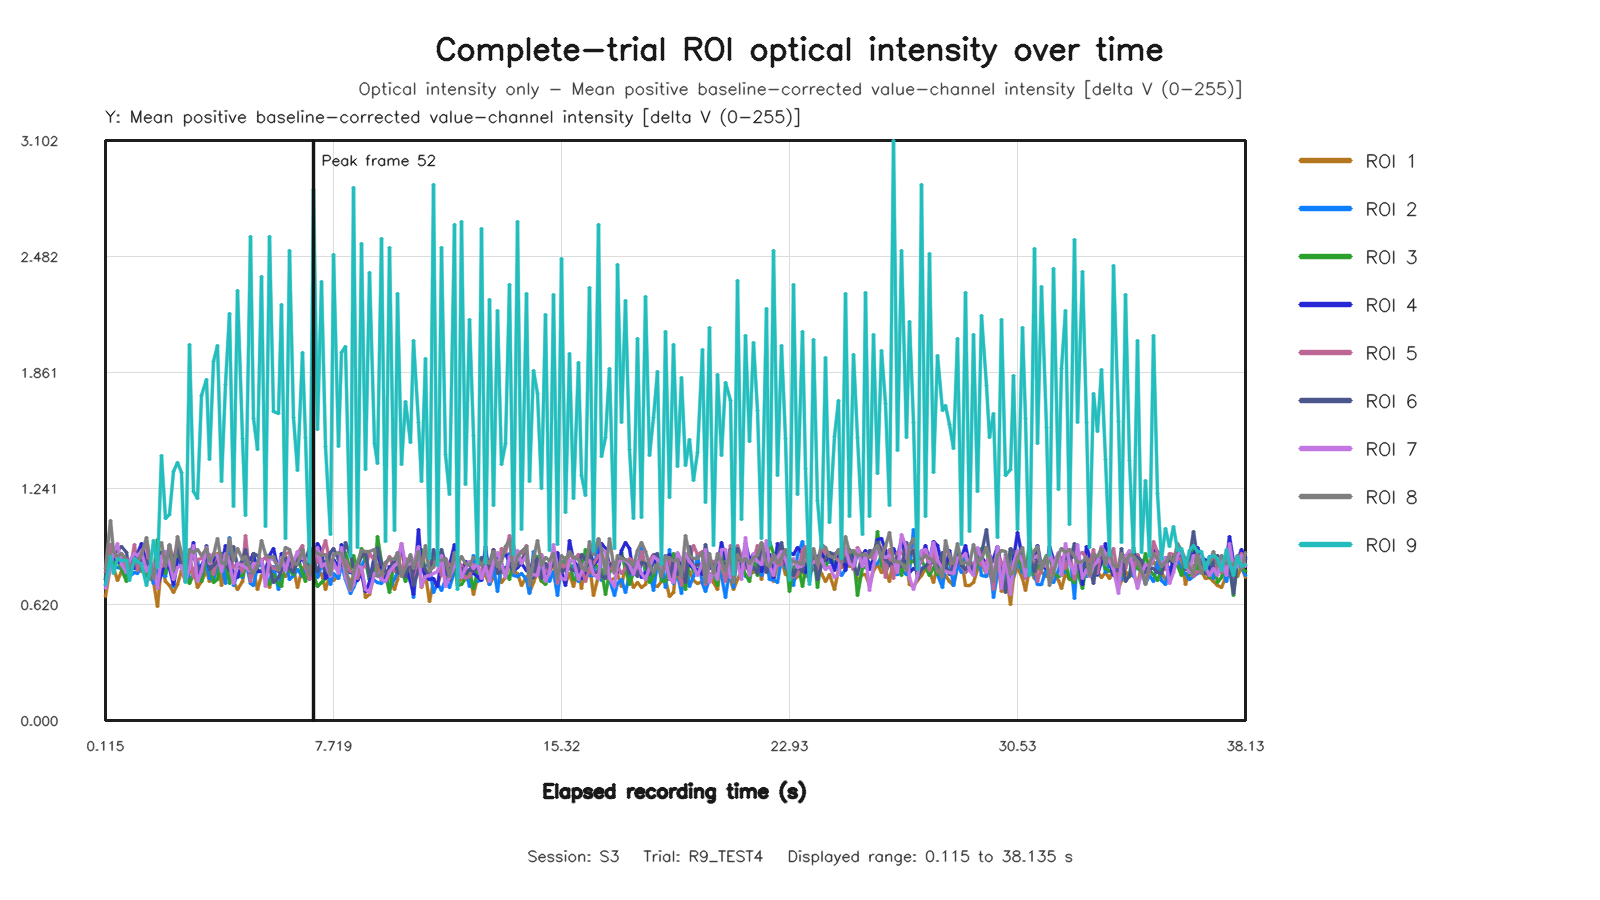

The file beside this chart, header and first rows:
capture_frame_id, elapsed_time_s, roi1_value, roi2_value, roi3_value, roi4_value, roi5_value, roi6_value, roi7_value, roi8_value, roi9_value
0, 0.1152, 0.6621, 0.7236, 0.7641, 0.7557, 0.7902, 0.7556, 0.7057, 0.8128, 0.729
1, 0.2707, 0.8306, 0.8349, 0.9095, 0.8436, 0.9434, 0.8735, 0.8287, 1.069, 0.8793
2, 0.3868, 0.8171, 0.8243, 0.8221, 0.8761, 0.8949, 0.882, 0.892, 0.9063, 0.7862
3, 0.5232, 0.7462, 0.8162, 0.8638, 0.8444, 0.8621, 0.9078, 0.9456, 0.8753, 0.8684
4, 0.6595, 0.7943, 0.8105, 0.81, 0.8524, 0.8884, 0.9289, 0.8337, 0.8941, 0.8546
5, 0.8016, 0.776, 0.771, 0.743, 0.8033, 0.7892, 0.8975, 0.7936, 0.8602, 0.8554
6, 0.9149, 0.7982, 0.7681, 0.8105, 0.8268, 0.7962, 0.7785, 0.8552, 0.821, 0.7464
7, 1.076, 0.88, 0.7891, 0.824, 0.8139, 0.9389, 0.8785, 0.895, 0.8521, 0.8691
8, 1.187, 0.8627, 0.7885, 0.8098, 0.8944, 0.801, 0.896, 0.8803, 0.8466, 0.8512
9, 1.315, 0.7962, 0.8309, 0.8169, 0.9475, 0.9095, 0.854, 0.9014, 0.8901, 0.8361
10, 1.473, 0.7968, 0.8674, 0.7711, 0.8388, 0.9359, 0.857, 0.7943, 0.9807, 0.7196
11, 1.587, 0.7572, 0.8436, 0.8255, 0.8348, 0.7767, 0.8058, 0.8249, 0.8779, 0.7911
12, 1.723, 0.7421, 0.7323, 0.7865, 0.8341, 0.8133, 0.8133, 0.8386, 0.7619, 0.9623
13, 1.859, 0.6096, 0.8044, 0.9659, 0.7225, 0.8314, 0.8812, 0.7045, 0.9072, 0.8175
14, 1.987, 0.8368, 0.7796, 0.818, 0.787, 0.8257, 0.898, 0.8748, 0.9519, 1.419
15, 2.122, 0.7453, 0.7707, 0.7865, 0.8524, 0.8433, 0.8693, 0.9027, 0.8238, 1.081
16, 2.259, 0.7243, 0.937, 0.8934, 0.8115, 0.9372, 0.8918, 0.8406, 0.9434, 1.102
17, 2.392, 0.6859, 0.7162, 0.7501, 0.7249, 0.8613, 0.8603, 0.7554, 0.8098, 1.33
18, 2.515, 0.7288, 0.8858, 0.93, 0.8596, 0.9433, 0.927, 0.8192, 0.9855, 1.38
19, 2.659, 0.8025, 0.817, 0.8587, 0.8484, 0.8916, 0.829, 0.828, 0.891, 1.328
20, 2.787, 0.745, 0.8216, 0.7929, 0.8076, 0.8706, 0.7909, 0.742, 0.8095, 0.7362
21, 2.929, 0.7895, 0.7648, 0.7327, 0.8586, 0.8936, 0.8514, 0.8191, 0.9157, 2.01
22, 3.059, 0.8131, 0.7636, 0.7831, 0.954, 0.7658, 0.8788, 0.9372, 0.8969, 1.225
23, 3.187, 0.7105, 0.8521, 0.8224, 0.768, 0.8595, 0.8254, 0.7442, 0.9157, 1.188
24, 3.315, 0.742, 0.7824, 0.7439, 0.8308, 0.868, 0.7876, 0.7956, 0.8847, 1.738
25, 3.47, 0.7997, 0.8394, 0.8752, 0.8844, 0.8755, 0.9342, 0.9255, 0.9199, 1.824
26, 3.59, 0.7424, 0.758, 0.84, 0.8179, 0.8902, 0.8083, 0.8383, 0.852, 1.397
27, 3.715, 0.8571, 0.7508, 0.7384, 0.8607, 0.7822, 0.8291, 0.8933, 0.884, 1.922
28, 3.859, 0.8949, 0.826, 0.7524, 0.8826, 0.8684, 0.8478, 0.8849, 0.9714, 2.005
29, 3.987, 0.721, 0.8462, 0.8937, 0.8208, 0.8851, 0.8778, 0.7943, 0.8471, 1.276
30, 4.129, 0.8453, 0.7323, 0.8576, 0.938, 0.8613, 0.8345, 0.8957, 0.833, 1.795
31, 4.261, 0.7653, 0.9769, 0.7309, 0.8327, 0.875, 0.8003, 0.8459, 0.9732, 2.176
32, 4.387, 0.7412, 0.7209, 0.7981, 0.7868, 0.818, 0.9315, 0.7301, 0.8553, 1.146
33, 4.515, 0.7025, 0.7843, 0.7718, 0.7668, 0.8416, 0.8254, 0.839, 0.9225, 2.299
34, 4.672, 0.7412, 0.7641, 0.776, 0.851, 0.7967, 0.854, 0.829, 0.8626, 1.509
35, 4.787, 0.8406, 0.8607, 0.8359, 0.8841, 0.9882, 0.9138, 0.818, 0.8774, 1.095
36, 4.94, 0.7782, 0.7306, 0.8354, 0.8635, 0.7451, 0.7938, 0.7968, 0.8096, 2.591
37, 5.059, 0.8001, 0.721, 0.8327, 0.8921, 0.8083, 0.892, 0.8422, 0.7851, 1.616
38, 5.187, 0.6995, 0.8255, 0.8022, 0.7987, 0.8405, 0.881, 0.8394, 0.8257, 1.452
39, 5.326, 0.7736, 0.834, 0.8029, 0.7971, 0.8579, 0.8567, 0.8632, 0.9638, 2.374
40, 5.46, 0.7858, 0.7641, 0.7654, 0.7999, 0.8716, 0.773, 0.7166, 0.8892, 1.038
41, 5.587, 0.7103, 0.7455, 0.7275, 0.8807, 0.8363, 0.8169, 0.8687, 0.8711, 2.588
42, 5.72, 0.8065, 0.8234, 0.7824, 0.9184, 0.8113, 0.7357, 0.8609, 0.8769, 1.655
43, 5.871, 0.8049, 0.7008, 0.7323, 0.7964, 0.8065, 0.7658, 0.8251, 0.8022, 1.643
44, 5.988, 0.8134, 0.7846, 0.7151, 0.8916, 0.7892, 0.8064, 0.8726, 0.8431, 2.227
45, 6.13, 0.7716, 0.8666, 0.8768, 0.865, 0.8932, 0.867, 0.8002, 0.9255, 0.9721
46, 6.26, 0.7983, 0.7552, 0.8032, 0.8492, 0.899, 0.8124, 0.8771, 0.9134, 2.514
47, 6.387, 0.8147, 0.7738, 0.7826, 0.8195, 0.8204, 0.7934, 0.8525, 0.8412, 1.62
48, 6.515, 0.7117, 0.8074, 0.8818, 0.8359, 0.8938, 0.8632, 0.9018, 0.8318, 1.338
49, 6.683, 0.8198, 0.769, 0.7855, 0.8698, 0.9341, 0.8746, 0.8685, 0.9126, 1.966
50, 6.788, 0.7916, 0.8121, 0.7444, 0.831, 0.8187, 0.8554, 0.8639, 0.8448, 1.516
51, 6.915, 0.7812, 0.7541, 0.8813, 0.8498, 0.7532, 0.9244, 0.8514, 0.7816, 0.8431
52, 7.066, 0.8509, 0.8768, 0.7808, 0.8601, 0.9228, 0.8638, 0.8787, 0.9131, 2.842
53, 7.187, 0.7708, 0.7624, 0.7183, 0.9458, 0.8466, 0.798, 0.9251, 0.8924, 1.555
54, 7.327, 0.7883, 0.8267, 0.7373, 0.9067, 0.8928, 0.8596, 0.8255, 0.8823, 2.348
55, 7.459, 0.7031, 0.8505, 0.7577, 0.7574, 0.9605, 0.7996, 0.8385, 0.8891, 1.465
56, 7.603, 0.7843, 0.7265, 0.8537, 0.7896, 0.8314, 0.8993, 0.7691, 0.7816, 0.9938
57, 7.715, 0.7502, 0.7864, 0.8363, 0.8598, 0.8229, 0.9207, 0.8436, 0.8885, 2.49
58, 7.874, 0.7768, 0.7596, 0.8141, 0.8215, 0.8098, 0.8598, 0.7883, 0.8969, 1.465
59, 7.991, 0.8478, 0.8336, 0.834, 0.9415, 0.8387, 0.8285, 0.9262, 0.8955, 1.968
... 226 more rows
